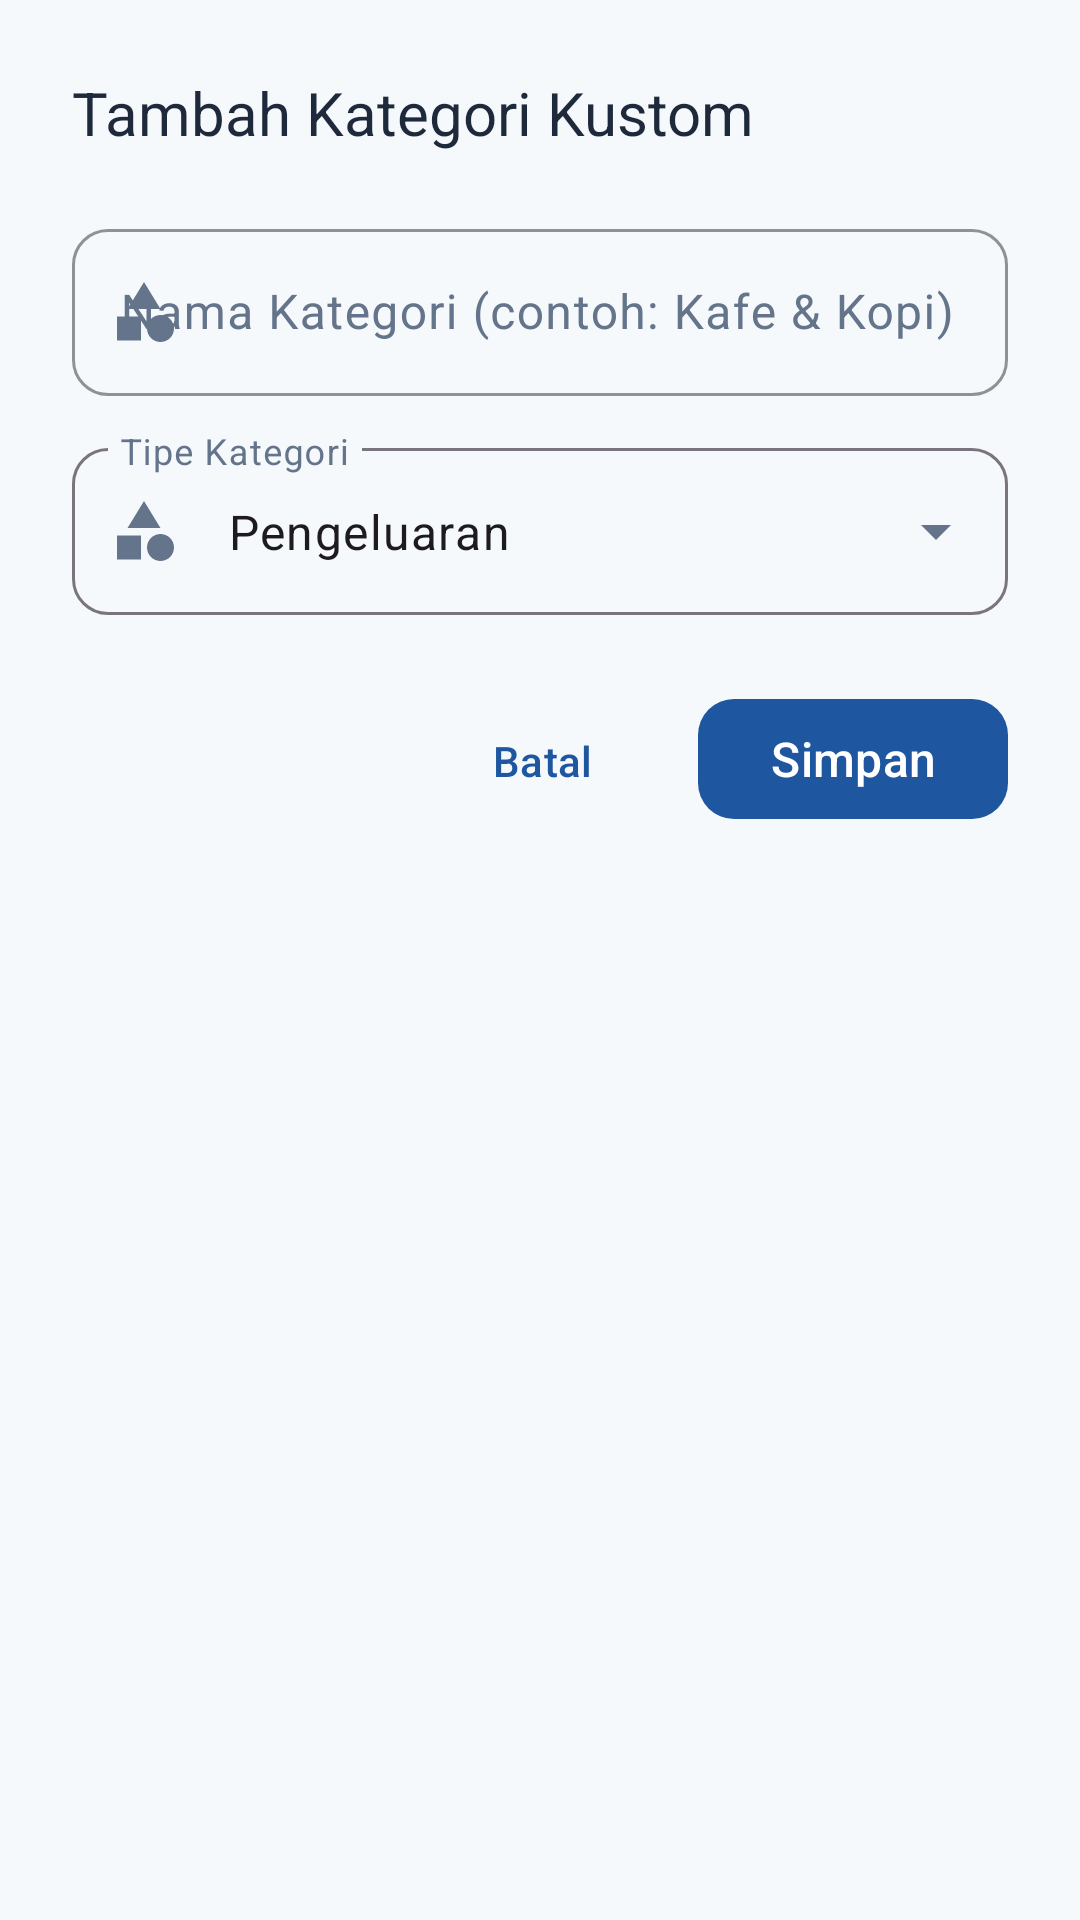

Layout XML and referenced resources for this Android screen:
<!-- AndroidManifest.xml: application theme Theme.MariFin -->
<!-- res/layout/dialog_add_edit_category.xml -->
<?xml version="1.0" encoding="utf-8"?>
<ScrollView xmlns:android="http://schemas.android.com/apk/res/android"
    xmlns:app="http://schemas.android.com/apk/res-auto"
    android:layout_width="match_parent"
    android:layout_height="wrap_content">

    <LinearLayout
        android:layout_width="match_parent"
        android:layout_height="wrap_content"
        android:orientation="vertical"
        android:padding="@dimen/spacing_xl">

        <TextView
            android:id="@+id/tv_dialog_title"
            android:layout_width="wrap_content"
            android:layout_height="wrap_content"
            android:text="Tambah Kategori Kustom"
            android:textSize="@dimen/text_xl"
            android:fontFamily="sans-serif-bold"
            android:textColor="@color/on_surface"
            android:layout_marginBottom="@dimen/spacing_lg" />

        
        <com.google.android.material.textfield.TextInputLayout
            android:id="@+id/til_category_name"
            android:layout_width="match_parent"
            android:layout_height="wrap_content"
            android:hint="Nama Kategori (contoh: Kafe &amp; Kopi)"
            style="@style/Widget.MariFin.TextInputLayout"
            app:startIconDrawable="@drawable/ic_category_default"
            android:layout_marginBottom="@dimen/spacing_md">

            <com.google.android.material.textfield.TextInputEditText
                android:id="@+id/et_category_name"
                android:layout_width="match_parent"
                android:layout_height="wrap_content"
                android:inputType="textCapWords"
                android:textSize="@dimen/text_base" />
        </com.google.android.material.textfield.TextInputLayout>

        
        <com.google.android.material.textfield.TextInputLayout
            android:id="@+id/til_category_type"
            android:layout_width="match_parent"
            android:layout_height="wrap_content"
            android:hint="Tipe Kategori"
            style="@style/Widget.Material3.TextInputLayout.OutlinedBox.ExposedDropdownMenu"
            app:startIconDrawable="@drawable/ic_category_default"
            android:layout_marginBottom="@dimen/spacing_xl">

            <AutoCompleteTextView
                android:id="@+id/actv_category_type"
                android:layout_width="match_parent"
                android:layout_height="wrap_content"
                android:inputType="none"
                android:text="Pengeluaran"
                android:textSize="@dimen/text_base" />
        </com.google.android.material.textfield.TextInputLayout>

        
        <LinearLayout
            android:layout_width="match_parent"
            android:layout_height="wrap_content"
            android:orientation="horizontal"
            android:gravity="end">

            <com.google.android.material.button.MaterialButton
                android:id="@+id/btn_cancel"
                android:layout_width="wrap_content"
                android:layout_height="wrap_content"
                android:text="@string/action_cancel"
                style="@style/Widget.MariFin.Button.Text"
                android:layout_marginEnd="@dimen/spacing_sm" />

            <com.google.android.material.button.MaterialButton
                android:id="@+id/btn_save_category"
                android:layout_width="wrap_content"
                android:layout_height="wrap_content"
                android:text="@string/action_save"
                app:icon="@drawable/ic_check"
                style="@style/Widget.MariFin.Button" />
        </LinearLayout>

    </LinearLayout>
</ScrollView>
<!-- resources referenced by this layout -->
<resources>
  <color name="on_surface">#1E293B</color>
  <dimen name="spacing_lg">20dp</dimen>
  <dimen name="spacing_md">12dp</dimen>
  <dimen name="spacing_sm">8dp</dimen>
  <dimen name="spacing_xl">24dp</dimen>
  <dimen name="text_base">16sp</dimen>
  <dimen name="text_xl">20sp</dimen>
  <!-- drawable ic_category_default (drawable) -->
  <vector xmlns:android="http://schemas.android.com/apk/res/android"
      android:width="24dp"
      android:height="24dp"
      android:viewportWidth="24"
      android:viewportHeight="24"
      android:tint="?attr/colorControlNormal">
    <path
        android:fillColor="@android:color/white"
        android:pathData="M12,2l-5.5,9h11zM17.5,13c-2.49,0 -4.5,2.01 -4.5,4.5s2.01,4.5 4.5,4.5 4.5,-2.01 4.5,-4.5 -2.01,-4.5 -4.5,-4.5zM3,21.5h8v-8H3v8z"/>
  </vector>
  <string name="action_cancel">Batal</string>
  <string name="action_save">Simpan</string>
  <style name="Widget.MariFin.Button" parent="Widget.Material3.Button">
          <item name="cornerRadius">@dimen/radius_md</item>
          <item name="android:minHeight">@dimen/min_touch_target</item>
          <item name="android:textAllCaps">false</item>
          <item name="android:fontFamily">sans-serif-medium</item>
          <item name="android:textSize">@dimen/text_base</item>
          <item name="backgroundTint">@color/primary</item>
          <item name="android:textColor">@color/on_primary</item>
          <item name="iconTint">@color/on_primary</item>
          <item name="iconPadding">@dimen/spacing_sm</item>
      </style>
  <style name="Widget.MariFin.Button.Text" parent="Widget.Material3.Button.TextButton">
          <item name="android:minHeight">@dimen/min_touch_target</item>
          <item name="android:textAllCaps">false</item>
          <item name="android:fontFamily">sans-serif-medium</item>
          <item name="android:textSize">@dimen/text_sm</item>
          <item name="android:textColor">@color/primary</item>
          <item name="iconTint">@color/primary</item>
          <item name="iconPadding">@dimen/spacing_xs</item>
      </style>
  <style name="Widget.MariFin.TextInputLayout" parent="Widget.Material3.TextInputLayout.OutlinedBox">
          <item name="boxCornerRadiusTopStart">@dimen/radius_md</item>
          <item name="boxCornerRadiusTopEnd">@dimen/radius_md</item>
          <item name="boxCornerRadiusBottomStart">@dimen/radius_md</item>
          <item name="boxCornerRadiusBottomEnd">@dimen/radius_md</item>
          <item name="boxStrokeColor">@color/primary</item>
          <item name="hintTextColor">@color/primary</item>
          <item name="startIconTint">@color/gray_500</item>
          <item name="endIconTint">@color/gray_500</item>
          <item name="errorIconTint">@color/expense_red</item>
          <item name="errorTextColor">@color/expense_red</item>
      </style>
  <dimen name="radius_md">12dp</dimen>
  <dimen name="min_touch_target">48dp</dimen>
  <color name="primary">#1E56A0</color>
  <color name="on_primary">#FFFFFF</color>
  <dimen name="text_sm">14sp</dimen>
  <dimen name="spacing_xs">4dp</dimen>
  <color name="gray_500">#64748B</color>
  <color name="expense_red">#EF4444</color>
  <color name="primary_container">#E8F1FA</color>
  <color name="on_primary_container">#163172</color>
  <color name="secondary">#3AB4F2</color>
  <color name="on_secondary">#FFFFFF</color>
  <color name="background">#F6F9FC</color>
  <color name="surface">#FFFFFF</color>
  <color name="surface_variant">#F8FAFC</color>
  <color name="on_surface_variant">#64748B</color>
  <style name="Widget.MariFin.CardView" parent="Widget.Material3.CardView.Elevated">
          <item name="cardCornerRadius">@dimen/radius_lg</item>
          <item name="cardElevation">@dimen/elevation_low</item>
          <item name="cardBackgroundColor">@color/surface</item>
          <item name="strokeWidth">0dp</item>
      </style>
  <dimen name="radius_lg">16dp</dimen>
  <dimen name="elevation_low">2dp</dimen>
</resources>
